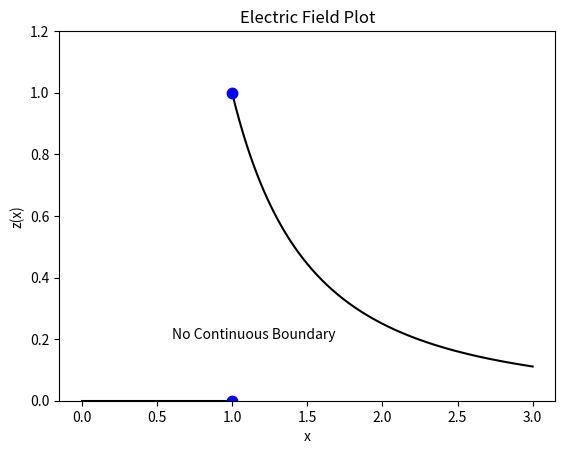

Recreate this plot in Python.
import matplotlib.pyplot as plt
import numpy as np 

x = np.linspace(0.000001, 3, 1000)
axes = plt.gca()
axes.set_ylim([0,1.2])
y1 = 0*(x/x)
y2 = (1/x**2)
plt.plot(x[x<1], y1[x<1], color = "black")
plt.plot(x[x>1], y2[x>1], color = "black")
plt.plot(1, 1, marker = '.', markersize = 15, color = "blue")
plt.plot(1, 0, marker = '.', markersize = 15, color = "blue")
plt.annotate("No Continuous Boundary", (.6, .20))
plt.xlabel("x")
plt.ylabel("z(x)")
plt.title("Electric Field Plot")
ax = plt.gca()

plt.show()

def update(hello):
    pass